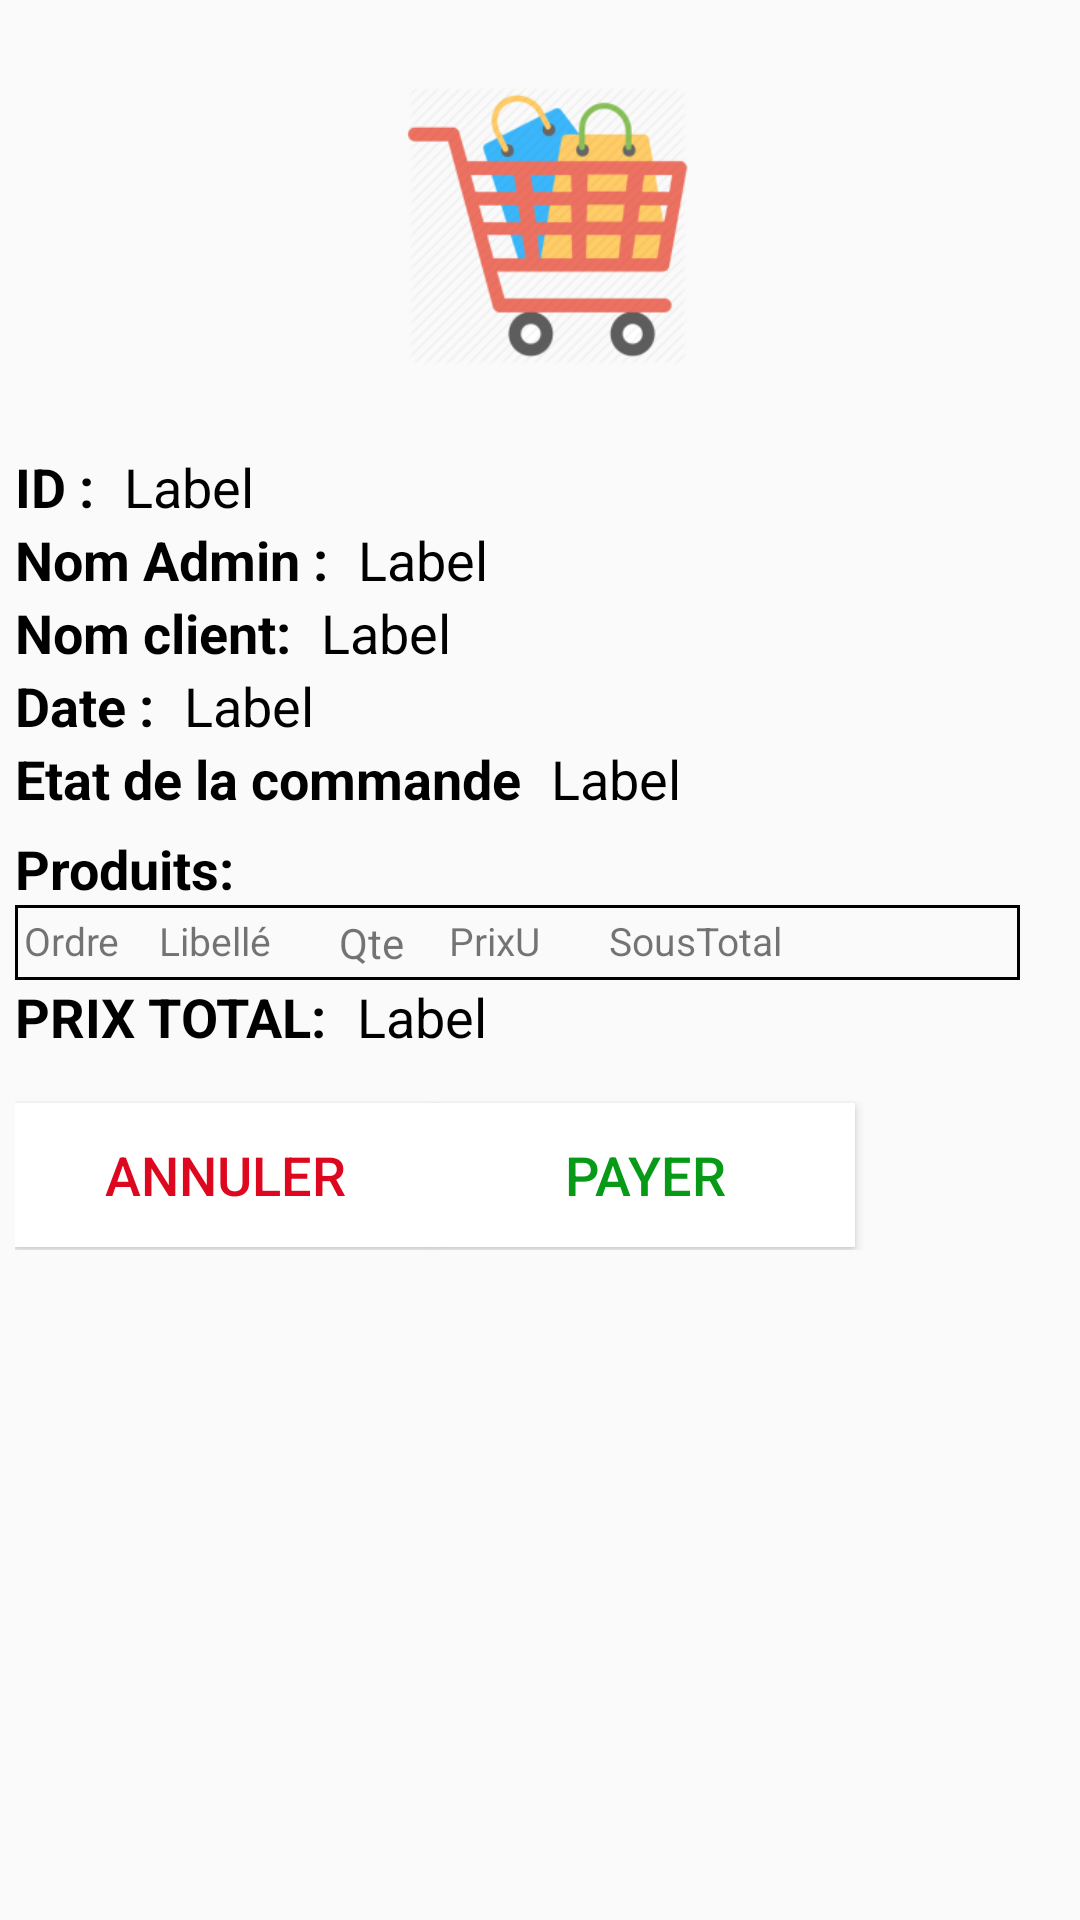

Reconstruct the res/layout file that produces this screen, plus the resources it refers to.
<!-- AndroidManifest.xml: application theme Theme.AppCompat.DayNight.NoActionBar -->
<!-- res/layout/infos_commande.xml -->
<?xml version="1.0" encoding="utf-8"?>
<androidx.appcompat.widget.LinearLayoutCompat xmlns:android="http://schemas.android.com/apk/res/android"
    xmlns:tools="http://schemas.android.com/tools"
    android:layout_width="match_parent"
    android:layout_height="match_parent"
    xmlns:margin="http://schemas.android.com/apk/res-auto"
    android:orientation="vertical"
    android:id="@+id/layout_infoscomm"
    android:paddingLeft="5dp">
    <ImageView
            android:layout_width="200dp"
            android:layout_height="150dp"
            android:layout_gravity="center"
            android:src="@mipmap/orders_foreground" />

        <LinearLayout
            android:layout_width="match_parent"
            android:layout_height="wrap_content"
            android:layout_marginTop="0dp"
            android:layout_marginRight="20dp"
            android:orientation="horizontal">

            <TextView
                android:layout_width="wrap_content"
                android:layout_height="wrap_content"
                android:layout_marginRight="10dp"
                android:text="ID :"
                android:textColor="@color/black"
                android:textSize="18sp"
                android:textStyle="bold" />

            <TextView
                android:id="@+id/idcommande"
                android:layout_width="wrap_content"
                android:layout_height="wrap_content"
                android:text="Label"
                android:textColor="@color/black"
                android:textSize="18sp" />
        </LinearLayout>

    <LinearLayout
        android:layout_width="match_parent"
        android:layout_height="wrap_content"
        android:layout_marginTop="0dp"
        android:layout_marginRight="20dp"
        android:orientation="horizontal">

        <TextView
            android:layout_width="wrap_content"
            android:layout_height="wrap_content"
            android:layout_marginRight="10dp"
            android:text="Nom Admin :"
            android:textColor="@color/black"
            android:textSize="18sp"
            android:textStyle="bold" />

        <TextView
            android:id="@+id/nomadminprenom"
            android:layout_width="wrap_content"
            android:layout_height="wrap_content"
            android:text="Label"
            android:textColor="@color/black"
            android:textSize="18sp" />
    </LinearLayout>

    <LinearLayout
        android:layout_width="match_parent"
        android:layout_height="wrap_content"
        android:layout_marginRight="20dp"
        android:orientation="horizontal">

        <TextView
            android:layout_width="wrap_content"
            android:layout_height="wrap_content"
            android:layout_marginRight="10dp"
            android:text="Nom client:"
            android:textColor="@color/black"
            android:textSize="18sp"
            android:textStyle="bold" />

        <TextView
            android:id="@+id/nomclient"
            android:layout_width="wrap_content"
            android:layout_height="wrap_content"
            android:text="Label"
            android:textColor="@color/black"
            android:textSize="18sp" />
    </LinearLayout>

    <LinearLayout
        android:layout_width="match_parent"
        android:layout_height="wrap_content"
        android:layout_marginRight="20dp"
        android:orientation="horizontal">

        <TextView
            android:layout_width="wrap_content"
            android:layout_height="wrap_content"
            android:layout_marginRight="10dp"
            android:text="Date :"
            android:textColor="@color/black"
            android:textSize="18sp"
            android:textStyle="bold" />

        <TextView
            android:id="@+id/datecommande"
            android:layout_width="wrap_content"
            android:layout_height="wrap_content"
            android:text="Label"
            android:textColor="@color/black"
            android:textSize="18sp" />
    </LinearLayout>
        <LinearLayout
            android:layout_width="wrap_content"
            android:layout_height="30dp"
            android:orientation="horizontal">
         <TextView
                android:layout_width="wrap_content"
                android:layout_height="wrap_content"
                android:layout_marginRight="10dp"
                android:text="Etat de la commande"
                android:textColor="@color/black"
                android:textSize="18sp"
                android:textStyle="bold" />

            <TextView
                android:id="@+id/etat"
                android:layout_width="wrap_content"
                android:layout_height="wrap_content"
                android:text="Label"
                android:singleLine="false"
                android:textColor="@color/black"
                android:textSize="18sp" />
        </LinearLayout>
    <TextView
        android:layout_width="wrap_content"
        android:layout_height="wrap_content"
        android:layout_marginRight="10dp"
        android:text="Produits:"
        android:textColor="@color/black"
        android:textSize="18sp"
        android:textStyle="bold" />
        <LinearLayout
            android:layout_width="match_parent"
            android:layout_height="wrap_content"
            android:layout_marginRight="20dp"
            android:orientation="vertical"
            android:background="@drawable/shape_pro">

           <include
               layout="@layout/produit_liste"
               />

            <ListView
                android:id="@+id/listeview"
                android:layout_width="match_parent"
                android:layout_height="wrap_content"
                android:minWidth="50dp"
                tools:listitem="@layout/produit_liste" />
        </LinearLayout>
    <LinearLayout
        android:layout_width="match_parent"
        android:layout_height="30dp"
        android:layout_marginRight="20dp"
        android:orientation="horizontal">

        <TextView
            android:layout_width="wrap_content"
            android:layout_height="wrap_content"
            android:layout_marginRight="10dp"
            android:text="PRIX TOTAL:"
            android:textColor="@color/black"
            android:textSize="18sp"
            android:textStyle="bold" />

        <TextView
            android:id="@+id/prixtot"
            android:layout_width="wrap_content"
            android:layout_height="wrap_content"
            android:text="Label"
            android:textColor="@color/black"
            android:textSize="18sp" />
    </LinearLayout>

        <LinearLayout
            android:layout_width="wrap_content"
            android:layout_height="50dp"
            android:layout_marginTop="10dp"
            android:elevation="10dp"
            android:gravity="center"
            android:orientation="horizontal"
            android:id="@+id/payee_oupas"
            android:visibility="visible">

            <Button
                android:id="@+id/supprimer"
                android:layout_width="140dp"
                android:layout_height="wrap_content"
                android:layout_gravity="center"
                android:background="@color/white"
                android:shadowColor="@color/black"
                android:text="Annuler"
                android:textColor="#DD0720"
                android:textSize="18sp"


                />


            <Button
                android:id="@+id/payer"
                android:layout_width="140dp"
                android:layout_height="wrap_content"
                android:layout_gravity="center"
                android:layout_marginRight="20dp"
                android:background="@color/white"
                android:text="Payer"
                android:textColor="#079A16"
                android:textSize="18sp" />


        </LinearLayout>


</androidx.appcompat.widget.LinearLayoutCompat>
<!-- res/layout/produit_liste.xml (included above) -->
<?xml version="1.0" encoding="utf-8"?>
<androidx.constraintlayout.widget.ConstraintLayout xmlns:android="http://schemas.android.com/apk/res/android"
    xmlns:app="http://schemas.android.com/apk/res-auto"
    xmlns:tools="http://schemas.android.com/tools"
    android:layout_width="match_parent"
    android:layout_height="wrap_content">


    <TextView
        android:id="@+id/prixu"
        android:layout_width="60dp"
        android:layout_height="wrap_content"
        android:text="  PrixU"
        android:textSize="13sp"
        app:layout_constraintBottom_toBottomOf="parent"
        app:layout_constraintStart_toEndOf="@+id/qte1"
        app:layout_constraintTop_toTopOf="parent"
        app:layout_constraintVertical_bias="0.0" />

    <TextView
        android:id="@+id/Sous_Total"
        android:layout_width="70dp"
        android:layout_height="0dp"
        android:text="SousTotal"
        android:textSize="13sp"
        app:layout_constraintBottom_toBottomOf="parent"
        app:layout_constraintStart_toEndOf="@+id/prixu"
        app:layout_constraintTop_toTopOf="parent"
        app:layout_constraintVertical_bias="1.0" />

    <TextView
        android:id="@+id/ordre"
        android:layout_width="40dp"
        android:layout_height="wrap_content"
        android:layout_marginEnd="44dp"
        android:text="Ordre"
        android:textSize="13sp"
        app:layout_constraintEnd_toStartOf="@+id/libelle"
        app:layout_constraintHorizontal_bias="0.0"
        app:layout_constraintStart_toStartOf="parent"
        app:layout_constraintTop_toTopOf="parent" />

    <TextView
        android:id="@+id/libelle"
        android:layout_width="60dp"
        android:layout_height="match_parent"
        android:layout_marginStart="5dp"
        android:text="Libellé"
        android:textSize="13sp"
        app:layout_constraintStart_toEndOf="@+id/ordre"
        app:layout_constraintTop_toTopOf="parent" />

    <TextView
        android:id="@+id/qte1"
        android:layout_width="30dp"
        android:layout_height="wrap_content"
        android:text="Qte"
        android:textSize="14sp"
        app:layout_constraintBottom_toBottomOf="parent"
        app:layout_constraintStart_toEndOf="@+id/libelle" />

</androidx.constraintlayout.widget.ConstraintLayout>
<!-- resources referenced by this layout -->
<resources>
  <color name="black">#FF000000</color>
  <color name="white">#FFFFFFFF</color>
  <!-- drawable shape_pro (drawable) -->
  <?xml version="1.0" encoding="utf-8"?>
  <shape xmlns:android="http://schemas.android.com/apk/res/android"
      android:shape="rectangle"
      >
      <stroke android:width="1dp" android:color="#000000"/>
      <padding android:bottom="3dp" android:left="3dp" android:right="3dp" android:top="3dp"/>
  
  </shape>
  <!-- mipmap orders_foreground: png bitmap (mipmap-hdpi, 8211 bytes) -->
</resources>
